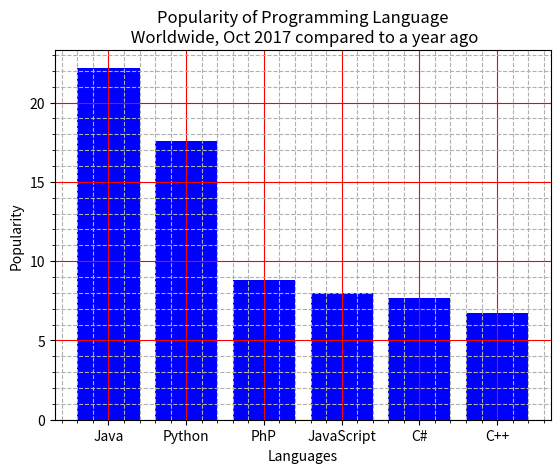

Python code for this plot:
# -*- coding: utf-8 -*-
import matplotlib.pyplot as plt

langs = ["Java", "Python", "PhP", "JavaScript", "C#", "C++" ] 
scores = [22.2, 17.6, 8.8, 8, 7.7, 6.7]

fig = plt.figure()

plt.bar(langs, scores, color="blue")
plt.minorticks_on()
plt.grid(True, which="major", color="red")
plt.grid(True, which="minor", linestyle="--")
plt.title("Popularity of Programming Language\n Worldwide, Oct 2017 compared to a year ago")
plt.xlabel("Languages")
plt.ylabel("Popularity")

plt.savefig('ML5_1.png', format='png')

plt.show()



